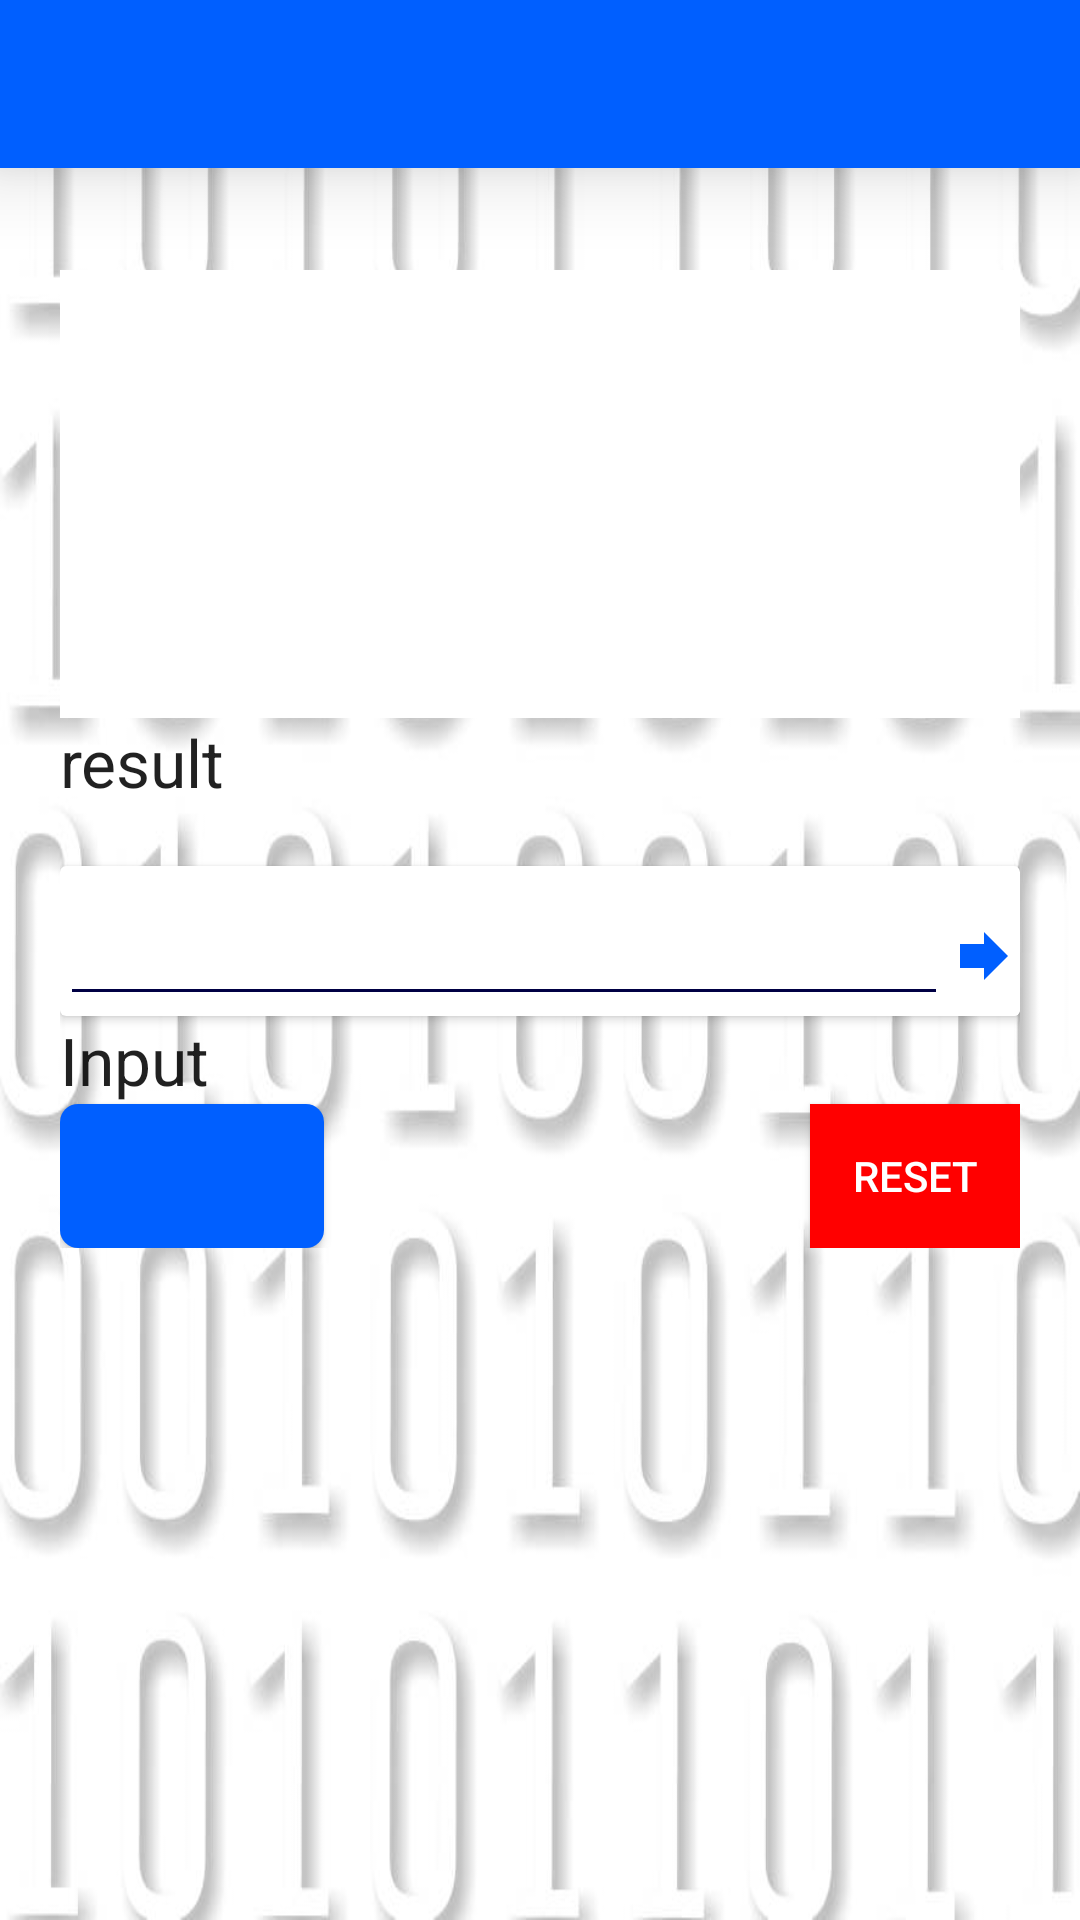

The Android layout XML behind this screen, and the referenced resources:
<!-- AndroidManifest.xml: application theme AppTheme -->
<!-- res/layout/activity_central_personal.xml -->
<?xml version="1.0" encoding="utf-8"?>
<android.support.v4.widget.DrawerLayout xmlns:android="http://schemas.android.com/apk/res/android"
    xmlns:tools="http://schemas.android.com/tools"
    android:layout_width="match_parent"
    android:layout_height="match_parent"
    xmlns:app="http://schemas.android.com/apk/res-auto"
    android:background="@drawable/white_back"
    tools:context="com.example.ajirigunn.calsci.personal_classes.Central_personal">
    <RelativeLayout
        android:layout_width="match_parent"
        android:layout_height="match_parent">
        <android.support.v7.widget.Toolbar
            android:layout_width="match_parent"
            android:layout_height="?attr/actionBarSize"
            android:background="#005FFF"
            android:elevation="16dp"
            android:id="@+id/cb"
            android:theme="@style/AppTheme"
            android:layout_marginTop="0dp"
            android:titleTextColor="?attr/titleTextColor"
            android:subtitleTextColor="#fff"
            android:transitionGroup="false"
            android:touchscreenBlocksFocus="true"
            app:layout_scrollFlags="scroll|enterAlways"/>
    <ScrollView
        android:layout_width="wrap_content"
        android:layout_height="wrap_content"
        android:layout_marginTop="90dp"
        android:layout_marginLeft="20dp"
        android:layout_marginRight="20dp"
        android:id="@+id/scrollView4">
        <RelativeLayout
            android:layout_width="wrap_content"
            android:layout_height="wrap_content"
            android:descendantFocusability="beforeDescendants"
            android:focusableInTouchMode="true">
        <GridLayout
            android:layout_width="match_parent"
            android:layout_height="match_parent"
            android:layout_marginTop="0dp">

            <TextView
                android:layout_width="match_parent"
                android:layout_height="30dp"
                android:textAppearance="?android:attr/textAppearanceLarge"
                android:id="@+id/out"
                android:textAlignment="center"
                android:layout_row="5"
                android:layout_column="1"
                android:background="#fff"
               />

            <TextView
                android:layout_width="match_parent"
                android:layout_height="40dp"
                android:textAppearance="?android:attr/textAppearanceLarge"
                android:id="@+id/title"
                android:layout_marginTop="0dp"
                android:textAlignment="center"
                android:background="#fff"

                android:textStyle="bold"
                android:layout_row="0"
                android:layout_column="1" />

            <TextView
                android:layout_width="wrap_content"
                android:layout_height="wrap_content"
                android:textAppearance="?android:attr/textAppearanceLarge"
                android:text="@string/input"
                android:id="@+id/textView16"
                android:layout_row="8"
                android:layout_column="1" />
<android.support.v7.widget.CardView
    android:layout_width="match_parent"
    android:layout_height="wrap_content"
    android:layout_below="@+id/cb"
    android:singleLine="true"
    android:layout_row="7"
    android:layout_column="1"
    android:layout_marginTop="20dp">
    <LinearLayout
        android:layout_width="match_parent"
        android:layout_height="wrap_content"
        android:orientation="horizontal">
    <EditText
        android:layout_width="wrap_content"
        android:layout_height="50dp"
        android:inputType="numberDecimal"
        android:ems="10"
        android:id="@+id/in"
        android:backgroundTint="#004"
        android:digits="1234567890-."
        android:textAlignment="center"
  android:layout_weight="1"
        android:imeOptions="actionNext|actionDone"/>
        <ImageButton
            android:layout_width="wrap_content"
            android:minHeight="40dp"
            android:layout_height="wrap_content"
            android:src="@drawable/go"
            android:background="#fff"
            android:onClick="entry"
            android:layout_gravity="bottom"/>
    </LinearLayout>
</android.support.v7.widget.CardView>

            <TextView
                android:layout_width="wrap_content"
                android:layout_height="wrap_content"
                android:textAppearance="?android:attr/textAppearanceLarge"
                android:text="@string/result"
                android:id="@+id/textView18"
                android:layout_row="6"
                android:layout_column="1"
                 />

            <TextView
                android:layout_width="match_parent"
                android:layout_height="wrap_content"

                android:textAppearance="?android:attr/textAppearanceLarge"
                android:background="#fff"
                android:text=""
                android:id="@+id/variables"

                android:layout_row="3"
                android:layout_column="1" />
            <TextView
                android:layout_width="match_parent"
                android:layout_height="50dp"
                android:textAppearance="?android:attr/textAppearanceLarge"
                android:id="@+id/formula"
                android:textAlignment="center"
                android:autoText="false"
                android:background="#fff"
                android:layout_row="2"
                android:layout_column="1"
                android:fontFamily="serif"/>
            <Button
                android:layout_width="wrap_content"
                android:layout_height="wrap_content"

                android:id="@+id/enter"
                android:background="@drawable/btnback"
                android:textColor="#fff"
                android:onClick="entry"
                android:layout_column="1"
                android:layout_row="9"
                android:elevation="10dp"/>
            <Button
                android:layout_width="wrap_content"
                android:layout_height="wrap_content"
                android:text="@string/reset"
                android:id="@+id/button119"
                android:background="#FF0000"
                android:textColor="#fff"
                android:onClick="reset"
                android:layout_marginLeft="250dp"
                android:layout_column="1"
                android:layout_row="9"
                android:elevation="16dp"
                />

        </GridLayout>
        </RelativeLayout>
    </ScrollView>
    </RelativeLayout>
    <android.support.design.widget.NavigationView
        android:layout_width="wrap_content"
        android:layout_height="match_parent"
        android:layout_gravity="start"
        android:id="@+id/nview"
        app:headerLayout="@layout/header"
        app:menu="@menu/drawer_menu"/>
</android.support.v4.widget.DrawerLayout>
<!-- res/layout/header.xml (included above) -->
<?xml version="1.0" encoding="utf-8"?>
<RelativeLayout xmlns:android="http://schemas.android.com/apk/res/android"
    android:orientation="vertical"
    android:layout_width="match_parent"
    android:layout_height="200dp"
    android:background="#000"
>

    <RelativeLayout
        android:layout_width="match_parent"
        android:layout_height="match_parent"
android:alpha="0.95"
    android:background="@drawable/headergradient"/>
    <TextView
        android:layout_width="wrap_content"
        android:layout_height="wrap_content"
        android:text="CalSci"
        android:textSize="70sp"
        android:layout_centerInParent="true"
        android:textColor="#fff"
        android:fontFamily="cursive"/>
</RelativeLayout>
<!-- resources referenced by this layout -->
<resources>
  <!-- drawable btnback (drawable) -->
  <?xml version="1.0" encoding="utf-8"?>
  <selector xmlns:android="http://schemas.android.com/apk/res/android">
      <item>
          <shape android:shape="rectangle">
              <corners android:radius="6dp"/>
  
              <solid android:color="#005fff"/>
          </shape>
      </item>
  </selector>
  <!-- drawable go (drawable) -->
  <vector xmlns:android="http://schemas.android.com/apk/res/android"
          android:width="24dp"
          android:height="24dp"
          android:viewportWidth="24.0"
          android:viewportHeight="24.0">
      <path
          android:fillColor="#005fff"
          android:pathData="M12,8V4l8,8 -8,8v-4H4V8z"/>
  </vector>
  <!-- drawable headergradient (drawable) -->
  <?xml version="1.0" encoding="utf-8"?>
  <shape xmlns:android="http://schemas.android.com/apk/res/android"
      android:shape="rectangle">
  <gradient
      android:type="linear"
  
      android:angle="270"
      android:startColor="#005"
      android:centerColor="#005fff"
      android:endColor="#4b6c"/>
      </shape>
  <!-- drawable white_back: jpg bitmap (drawable, 33288 bytes) -->
  <string name="input">Input</string>
  <string name="reset">Reset</string>
  <string name="result">result</string>
  <style name="AppTheme" parent="Theme.AppCompat.Light.DarkActionBar">
          
          <item name="colorPrimary">@color/colorPrimary</item>
          <item name="colorPrimaryDark">@color/colorPrimaryDark</item>
          <item name="colorAccent">@color/colorAccent</item>
          <item name="windowActionBar">false</item>
          <item name="windowNoTitle">true</item>
          <item name="android:actionMenuTextColor">#fff</item>
  
      </style>
  <!-- not gathered from this repository: default colours our renderer supplied (Android Studio template values) -->
  <color name="colorPrimary">#FF6200EE</color>
  <color name="colorPrimaryDark">#FF3700B3</color>
  <color name="colorAccent">#FF03DAC5</color>
</resources>
